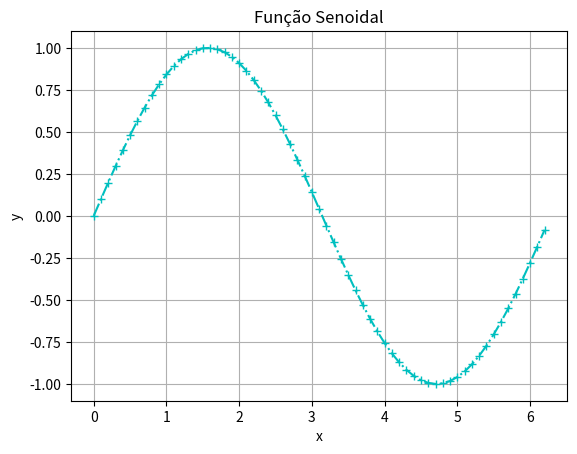

This chart was generated by the following Python code:
import numpy as np
import matplotlib.pyplot as plt

x = np.arange(0, 2 * np.pi, 0.1)
print(x)
print(type(x))

f = np.sin(x)
print(f)
print(type(f))

plt.plot(x, f,
         color="c",
         marker="+",
         linestyle="-.")
plt.xlabel("x")
plt.ylabel("y")
plt.title("Função Senoidal")
plt.grid()
plt.savefig("plot_funcao_senoidal_example.png")
plt.show()
